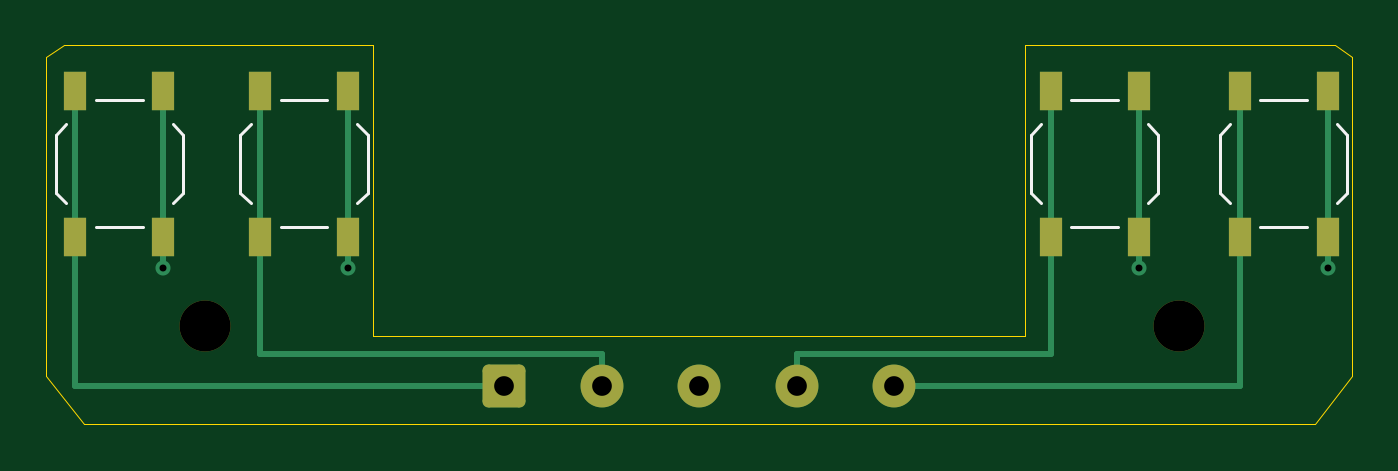
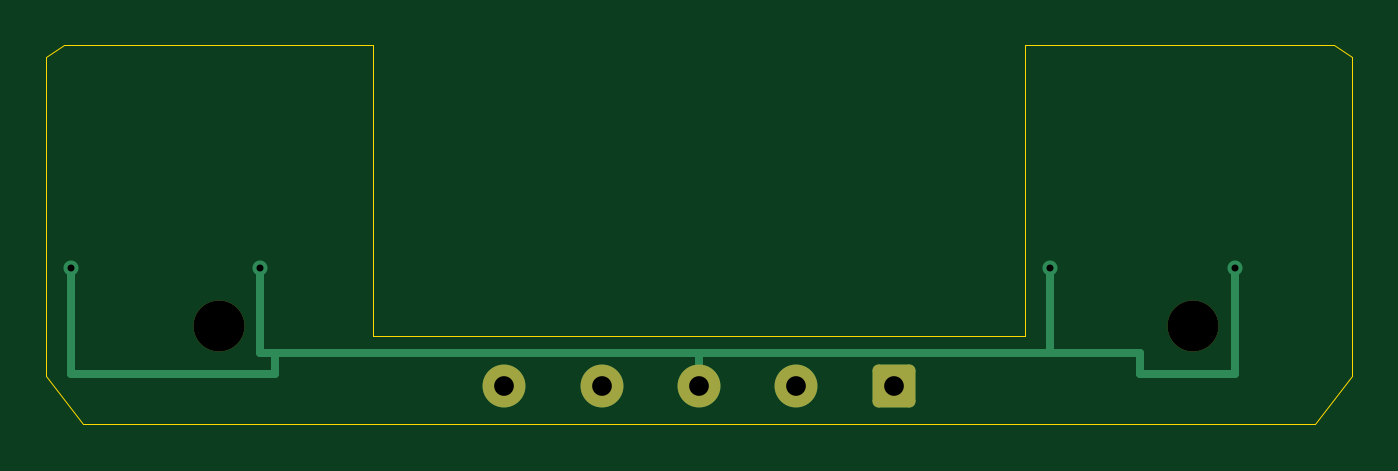
Circuit board: 11 layer files. Board 56.3 x 16.4 mm.
- bottom_copper: headset-controls-B_Cu.gbl (2613 bytes)
- bottom_mask: headset-controls-B_Mask.gbs (1440 bytes)
- paste: headset-controls-B_Paste.gbp (476 bytes)
- bottom_silk: headset-controls-B_Silkscreen.gbo (477 bytes)
- outline: headset-controls-Edge_Cuts.gm1 (1109 bytes)
- top_copper: headset-controls-F_Cu.gtl (3736 bytes)
- top_mask: headset-controls-F_Mask.gts (1967 bytes)
- paste: headset-controls-F_Paste.gtp (991 bytes)
- top_silk: headset-controls-F_Silkscreen.gto (2162 bytes)
- drill: headset-controls-NPTH.drl (369 bytes)
- drill: headset-controls-PTH.drl (515 bytes)

=== bottom_copper: headset-controls-B_Cu.gbl (2613 bytes, source withheld) ===
=== bottom_mask: headset-controls-B_Mask.gbs (1440 bytes, source withheld) ===
=== paste: headset-controls-B_Paste.gbp ===
%TF.GenerationSoftware,KiCad,Pcbnew,10.0.6*%
%TF.CreationDate,2026-11-17T20:29:25-05:00*%
%TF.ProjectId,headset-controls,68656164-7365-4742-9d63-6f6e74726f6c,rev?*%
%TF.SameCoordinates,Original*%
%TF.FileFunction,Paste,Bot*%
%TF.FilePolarity,Positive*%
%FSLAX46Y46*%
G04 Gerber Fmt 4.6, Leading zero omitted, Abs format (unit mm)*
G04 Created by KiCad (PCBNEW 10.0.6) date 2026-11-17 20:29:25*
%MOMM*%
%LPD*%
G01*
G04 APERTURE LIST*
G04 APERTURE END LIST*
M02*

=== bottom_silk: headset-controls-B_Silkscreen.gbo ===
%TF.GenerationSoftware,KiCad,Pcbnew,10.0.6*%
%TF.CreationDate,2026-11-17T20:29:25-05:00*%
%TF.ProjectId,headset-controls,68656164-7365-4742-9d63-6f6e74726f6c,rev?*%
%TF.SameCoordinates,Original*%
%TF.FileFunction,Legend,Bot*%
%TF.FilePolarity,Positive*%
%FSLAX46Y46*%
G04 Gerber Fmt 4.6, Leading zero omitted, Abs format (unit mm)*
G04 Created by KiCad (PCBNEW 10.0.6) date 2026-11-17 20:29:25*
%MOMM*%
%LPD*%
G01*
G04 APERTURE LIST*
G04 APERTURE END LIST*
M02*

=== outline: headset-controls-Edge_Cuts.gm1 ===
%TF.GenerationSoftware,KiCad,Pcbnew,10.0.6*%
%TF.CreationDate,2026-11-17T20:29:25-05:00*%
%TF.ProjectId,headset-controls,68656164-7365-4742-9d63-6f6e74726f6c,rev?*%
%TF.SameCoordinates,Original*%
%TF.FileFunction,Profile,NP*%
%FSLAX46Y46*%
G04 Gerber Fmt 4.6, Leading zero omitted, Abs format (unit mm)*
G04 Created by KiCad (PCBNEW 10.0.6) date 2026-11-17 20:29:25*
%MOMM*%
%LPD*%
G01*
G04 APERTURE LIST*
%TA.AperFunction,Profile*%
%ADD10C,0.050000*%
%TD*%
G04 APERTURE END LIST*
D10*
X31850000Y-52400000D02*
X32600000Y-51900000D01*
X31850000Y-66150000D02*
X31850000Y-52400000D01*
X32600000Y-51900000D02*
X45950000Y-51900000D01*
X33450000Y-68250000D02*
X31850000Y-66150000D01*
X45950000Y-51900000D02*
X45950000Y-64450000D01*
X45950000Y-64450000D02*
X74050000Y-64450000D01*
X74050000Y-51900000D02*
X87400000Y-51900000D01*
X74050000Y-64450000D02*
X74050000Y-51900000D01*
X86550000Y-68250000D02*
X33450000Y-68250000D01*
X87400000Y-51900000D02*
X88150000Y-52400000D01*
X88150000Y-52400000D02*
X88150000Y-66150000D01*
X88150000Y-66150000D02*
X86550000Y-68250000D01*
M02*

=== top_copper: headset-controls-F_Cu.gtl ===
%TF.GenerationSoftware,KiCad,Pcbnew,10.0.6*%
%TF.CreationDate,2026-11-17T20:29:25-05:00*%
%TF.ProjectId,headset-controls,68656164-7365-4742-9d63-6f6e74726f6c,rev?*%
%TF.SameCoordinates,Original*%
%TF.FileFunction,Copper,L1,Top*%
%TF.FilePolarity,Positive*%
%FSLAX46Y46*%
G04 Gerber Fmt 4.6, Leading zero omitted, Abs format (unit mm)*
G04 Created by KiCad (PCBNEW 10.0.6) date 2026-11-17 20:29:25*
%MOMM*%
%LPD*%
G01*
G04 APERTURE LIST*
G04 Aperture macros list*
%AMRoundRect*
0 Rectangle with rounded corners*
0 $1 Rounding radius*
0 $2 $3 $4 $5 $6 $7 $8 $9 X,Y pos of 4 corners*
0 Add a 4 corners polygon primitive as box body*
4,1,4,$2,$3,$4,$5,$6,$7,$8,$9,$2,$3,0*
0 Add four circle primitives for the rounded corners*
1,1,$1+$1,$2,$3*
1,1,$1+$1,$4,$5*
1,1,$1+$1,$6,$7*
1,1,$1+$1,$8,$9*
0 Add four rect primitives between the rounded corners*
20,1,$1+$1,$2,$3,$4,$5,0*
20,1,$1+$1,$4,$5,$6,$7,0*
20,1,$1+$1,$6,$7,$8,$9,0*
20,1,$1+$1,$8,$9,$2,$3,0*%
G04 Aperture macros list end*
%TA.AperFunction,ComponentPad*%
%ADD10RoundRect,0.250000X-0.675000X-0.675000X0.675000X-0.675000X0.675000X0.675000X-0.675000X0.675000X0*%
%TD*%
%TA.AperFunction,ComponentPad*%
%ADD11C,1.850000*%
%TD*%
%TA.AperFunction,SMDPad,CuDef*%
%ADD12R,1.000000X1.700000*%
%TD*%
%TA.AperFunction,ViaPad*%
%ADD13C,0.650000*%
%TD*%
%TA.AperFunction,Conductor*%
%ADD14C,0.280000*%
%TD*%
G04 APERTURE END LIST*
D10*
%TO.P,J1,1*%
%TO.N,PLAY_PAUSE*%
X51600000Y-66599999D03*
D11*
%TO.P,J1,2*%
%TO.N,VOLUME_DOWN*%
X55800000Y-66599999D03*
%TO.P,J1,3*%
%TO.N,GND*%
X60000000Y-66599999D03*
%TO.P,J1,4*%
%TO.N,VOLUME_UP*%
X64200000Y-66599999D03*
%TO.P,J1,5*%
%TO.N,PAIR*%
X68400000Y-66599999D03*
%TD*%
D12*
%TO.P,SW2,1*%
%TO.N,VOLUME_DOWN*%
X41050000Y-60153000D03*
X41050000Y-53853000D03*
%TO.P,SW2,2*%
%TO.N,GND*%
X44850000Y-60153000D03*
X44850000Y-53853000D03*
%TD*%
%TO.P,SW4,1*%
%TO.N,PAIR*%
X83301000Y-60153000D03*
X83301000Y-53853000D03*
%TO.P,SW4,2*%
%TO.N,GND*%
X87101000Y-60153000D03*
X87101000Y-53853000D03*
%TD*%
%TO.P,SW3,1*%
%TO.N,VOLUME_UP*%
X75150000Y-60153000D03*
X75150000Y-53853000D03*
%TO.P,SW3,2*%
%TO.N,GND*%
X78950000Y-60153000D03*
X78950000Y-53853000D03*
%TD*%
%TO.P,SW1,1*%
%TO.N,PLAY_PAUSE*%
X33091000Y-60153000D03*
X33091000Y-53853000D03*
%TO.P,SW1,2*%
%TO.N,GND*%
X36891000Y-60153000D03*
X36891000Y-53853000D03*
%TD*%
D13*
%TO.N,GND*%
X44850000Y-61500000D03*
X36891000Y-61500000D03*
X78950000Y-61500000D03*
X87101000Y-61500000D03*
%TD*%
%TO.N,GND*%
D14*
X44850000Y-53853000D02*
X44850000Y-60153000D01*
X78950000Y-53853000D02*
X78950000Y-60153000D01*
X87101000Y-53853000D02*
X87101000Y-60153000D01*
X36891000Y-53853000D02*
X36891000Y-60153000D01*
X36891000Y-60153000D02*
X36891000Y-61500000D01*
X78950000Y-60153000D02*
X78950000Y-61500000D01*
X87101000Y-60153000D02*
X87101000Y-61500000D01*
X44850000Y-60153000D02*
X44850000Y-61500000D01*
%TO.N,PLAY_PAUSE*%
X33091000Y-60153000D02*
X33091000Y-66599999D01*
X33091000Y-66599999D02*
X51600000Y-66599999D01*
X33091000Y-53853000D02*
X33091000Y-60153000D01*
%TO.N,VOLUME_DOWN*%
X41050000Y-53853000D02*
X41050000Y-60153000D01*
X55800000Y-65220000D02*
X55800000Y-66599999D01*
X41050000Y-60153000D02*
X41050000Y-65220000D01*
X41050000Y-65220000D02*
X55800000Y-65220000D01*
%TO.N,VOLUME_UP*%
X64200000Y-65220000D02*
X64200000Y-66599999D01*
X75150000Y-60153000D02*
X75150000Y-65220000D01*
X75150000Y-65220000D02*
X64200000Y-65220000D01*
X75150000Y-53853000D02*
X75150000Y-60153000D01*
%TO.N,PAIR*%
X83301000Y-53853000D02*
X83301000Y-60153000D01*
X83301000Y-66599999D02*
X68400000Y-66599999D01*
X83301000Y-60153000D02*
X83301000Y-66599999D01*
%TD*%
M02*

=== top_mask: headset-controls-F_Mask.gts (1967 bytes, source withheld) ===
=== paste: headset-controls-F_Paste.gtp ===
%TF.GenerationSoftware,KiCad,Pcbnew,10.0.6*%
%TF.CreationDate,2026-11-17T20:29:25-05:00*%
%TF.ProjectId,headset-controls,68656164-7365-4742-9d63-6f6e74726f6c,rev?*%
%TF.SameCoordinates,Original*%
%TF.FileFunction,Paste,Top*%
%TF.FilePolarity,Positive*%
%FSLAX46Y46*%
G04 Gerber Fmt 4.6, Leading zero omitted, Abs format (unit mm)*
G04 Created by KiCad (PCBNEW 10.0.6) date 2026-11-17 20:29:25*
%MOMM*%
%LPD*%
G01*
G04 APERTURE LIST*
%ADD10R,1.000000X1.700000*%
G04 APERTURE END LIST*
D10*
%TO.C,SW2*%
X41050000Y-60153000D03*
X41050000Y-53853000D03*
X44850000Y-60153000D03*
X44850000Y-53853000D03*
%TD*%
%TO.C,SW4*%
X83301000Y-60153000D03*
X83301000Y-53853000D03*
X87101000Y-60153000D03*
X87101000Y-53853000D03*
%TD*%
%TO.C,SW3*%
X75150000Y-60153000D03*
X75150000Y-53853000D03*
X78950000Y-60153000D03*
X78950000Y-53853000D03*
%TD*%
%TO.C,SW1*%
X33091000Y-60153000D03*
X33091000Y-53853000D03*
X36891000Y-60153000D03*
X36891000Y-53853000D03*
%TD*%
M02*

=== top_silk: headset-controls-F_Silkscreen.gto ===
%TF.GenerationSoftware,KiCad,Pcbnew,10.0.6*%
%TF.CreationDate,2026-11-17T20:29:25-05:00*%
%TF.ProjectId,headset-controls,68656164-7365-4742-9d63-6f6e74726f6c,rev?*%
%TF.SameCoordinates,Original*%
%TF.FileFunction,Legend,Top*%
%TF.FilePolarity,Positive*%
%FSLAX46Y46*%
G04 Gerber Fmt 4.6, Leading zero omitted, Abs format (unit mm)*
G04 Created by KiCad (PCBNEW 10.0.6) date 2026-11-17 20:29:25*
%MOMM*%
%LPD*%
G01*
G04 APERTURE LIST*
%ADD10C,0.120000*%
G04 APERTURE END LIST*
%TO.C,SW2*%
D10*
X40200000Y-58253000D02*
X40200000Y-55753000D01*
X40650000Y-55303000D02*
X40200000Y-55753000D01*
X40650000Y-58703000D02*
X40200000Y-58253000D01*
X41950000Y-54253000D02*
X43950000Y-54253000D01*
X41950000Y-59753000D02*
X43950000Y-59753000D01*
X45250000Y-55303000D02*
X45700000Y-55753000D01*
X45250000Y-58703000D02*
X45700000Y-58253000D01*
X45700000Y-58253000D02*
X45700000Y-55753000D01*
%TO.C,SW4*%
X82451000Y-58253000D02*
X82451000Y-55753000D01*
X82901000Y-55303000D02*
X82451000Y-55753000D01*
X82901000Y-58703000D02*
X82451000Y-58253000D01*
X84201000Y-54253000D02*
X86201000Y-54253000D01*
X84201000Y-59753000D02*
X86201000Y-59753000D01*
X87501000Y-55303000D02*
X87951000Y-55753000D01*
X87501000Y-58703000D02*
X87951000Y-58253000D01*
X87951000Y-58253000D02*
X87951000Y-55753000D01*
%TO.C,SW3*%
X74300000Y-58253000D02*
X74300000Y-55753000D01*
X74750000Y-55303000D02*
X74300000Y-55753000D01*
X74750000Y-58703000D02*
X74300000Y-58253000D01*
X76050000Y-54253000D02*
X78050000Y-54253000D01*
X76050000Y-59753000D02*
X78050000Y-59753000D01*
X79350000Y-55303000D02*
X79800000Y-55753000D01*
X79350000Y-58703000D02*
X79800000Y-58253000D01*
X79800000Y-58253000D02*
X79800000Y-55753000D01*
%TO.C,SW1*%
X32241000Y-58253000D02*
X32241000Y-55753000D01*
X32691000Y-55303000D02*
X32241000Y-55753000D01*
X32691000Y-58703000D02*
X32241000Y-58253000D01*
X33991000Y-54253000D02*
X35991000Y-54253000D01*
X33991000Y-59753000D02*
X35991000Y-59753000D01*
X37291000Y-55303000D02*
X37741000Y-55753000D01*
X37291000Y-58703000D02*
X37741000Y-58253000D01*
X37741000Y-58253000D02*
X37741000Y-55753000D01*
%TD*%
M02*

=== drill: headset-controls-NPTH.drl ===
M48
; DRILL file KiCad 10.0.6 date 2026-11-17T20:29:26
; FORMAT={-:-/ absolute / metric / decimal}
; #@! TF.CreationDate,2026-11-17T20:29:26-05:00
; #@! TF.GenerationSoftware,Kicad,Pcbnew,10.0.6
; #@! TF.FileFunction,NonPlated,1,2,NPTH
FMAT,2
METRIC
; #@! TA.AperFunction,NonPlated,NPTH,ComponentDrill
T1C2.200
%
G90
G05
T1
X38.7Y-64.0
X80.7Y-64.0
M30

=== drill: headset-controls-PTH.drl ===
M48
; DRILL file KiCad 10.0.6 date 2026-11-17T20:29:26
; FORMAT={-:-/ absolute / metric / decimal}
; #@! TF.CreationDate,2026-11-17T20:29:26-05:00
; #@! TF.GenerationSoftware,Kicad,Pcbnew,10.0.6
; #@! TF.FileFunction,Plated,1,2,PTH
FMAT,2
METRIC
; #@! TA.AperFunction,Plated,PTH,ViaDrill
T1C0.300
; #@! TA.AperFunction,Plated,PTH,ComponentDrill
T2C0.850
%
G90
G05
T1
X36.891Y-61.5
X44.85Y-61.5
X78.95Y-61.5
X87.101Y-61.5
T2
X51.6Y-66.6
X55.8Y-66.6
X60.0Y-66.6
X64.2Y-66.6
X68.4Y-66.6
M30
